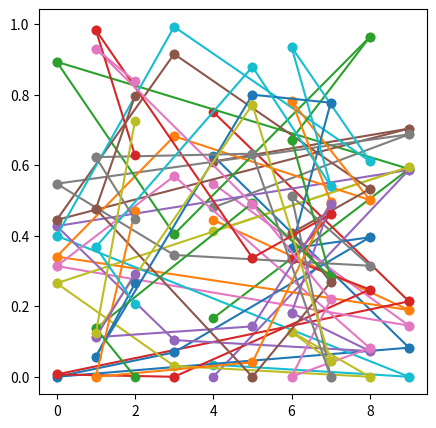

The matplotlib source for this figure:
import numpy as np
import matplotlib.pyplot as plt
import math
"""
人工势能场避免陷入局部最优解
自适应信息素类比遗传算法的变异系数
蚁群算法类比遗传算法的交叉概率
"""
class AntColonyOptimizer:
    """ 人工势能场自适应信息素蚁群算法的实现，用于解决TSP问题 """
    def __init__(self, distances, n_ants, n_best, n_iterations, decay, alpha=1, beta=1):
        """
        初始化蚁群算法
        :param distances: 城市间的距离矩阵
        :param n_ants: 蚂蚁的数量
        :param n_best: 每代留下的最佳蚂蚁数量
        :param n_iterations: 迭代次数
        :param decay: 信息素的蒸发率
        :param alpha: 信息素重要程度的参数
        :param beta: 势能重要程度的参数
        """
        self.distances = distances
        self.pheromone = np.ones(self.distances.shape) / len(distances)
        self.all_inds = range(len(distances))
        self.n_ants = n_ants
        self.n_best = n_best
        self.n_iterations = n_iterations
        self.decay = decay
        self.alpha = alpha
        self.beta = beta

    def run(self):
        """ 运行蚁群算法，返回最短路径和其长度 """
        shortest_path = None
        shortest_path_len = float('inf')
        for i in range(self.n_iterations):
            all_paths = self.generate_all_paths()
            self.spread_pheromone(all_paths, self.n_best, shortest_path=shortest_path)
            shortest_path, shortest_path_len = self.find_shortest_path(all_paths, shortest_path, shortest_path_len)
        return shortest_path, shortest_path_len

    def generate_all_paths(self):
        """ 生成所有蚂蚁的路径 """
        all_paths = []
        for _ in range(self.n_ants):
            path = [np.random.randint(len(self.distances))]  # 随机选择起点
            while len(path) < len(self.distances):
                move_probs = self.move_probability(path[-1], path)
                next_city = self.roulette_wheel_selection(move_probs)
                path.append(next_city)
            all_paths.append((path, self.path_length(path)))
        return all_paths

    def move_probability(self, current_city, path):
        """ 计算从当前城市到其他城市的转移概率 """
        pheromone = np.copy(self.pheromone[current_city, :])
        pheromone[list(path)] = 0  # 已访问的城市设置为0

        distance = self.distances[current_city, :]
        attractiveness = 1 / (distance + 1e-10)  # 避免除以0

        return pheromone ** self.alpha * attractiveness ** self.beta

    def roulette_wheel_selection(self, probs):
        """ 轮盘赌选择 """
        cumulative_sum = np.cumsum(probs)
        r = sum(probs) * np.random.rand()
        city = np.where(cumulative_sum >= r)[0][0]
        return city

    def spread_pheromone(self, all_paths, n_best, shortest_path):
        """ 信息素的弥散和蒸发 """
        sorted_paths = sorted(all_paths, key=lambda x: x[1])
        self.pheromone *= self.decay  # 信息素蒸发
        for path, length in sorted_paths[:n_best]:
            for move in zip(path[:-1], path[1:]):
                self.pheromone[move[0], move[1]] += 1.0 / self.distances[move[0], move[1]]

    def find_shortest_path(self, all_paths, shortest_path, shortest_path_len):
        """ 查找最短路径 """
        for path, length in all_paths:
            if length < shortest_path_len:
                shortest_path_len = length
                shortest_path = path
        return shortest_path, shortest_path_len

    def path_length(self, path):
        """ 计算路径长度 """
        return sum([self.distances[path[i], path[i + 1]] for i in range(-1, len(path) - 1)])


# 假设有一个距离矩阵
distances = np.random.rand(10, 10)
np.fill_diagonal(distances, 0)
aco = AntColonyOptimizer(distances, n_ants=20, n_best=5, n_iterations=100, decay=0.80, alpha=1, beta=2)
shortest_path, length = aco.run()

print("最短路径：", shortest_path)
print("最短路径长度：", length)

# 可视化路径
plt.figure(figsize=(5, 5))
for i, (fro, to) in enumerate(zip(shortest_path[:-1], shortest_path[1:])):
    plt.plot([fro, to], [distances[fro], distances[to]], 'o-')
plt.show()
